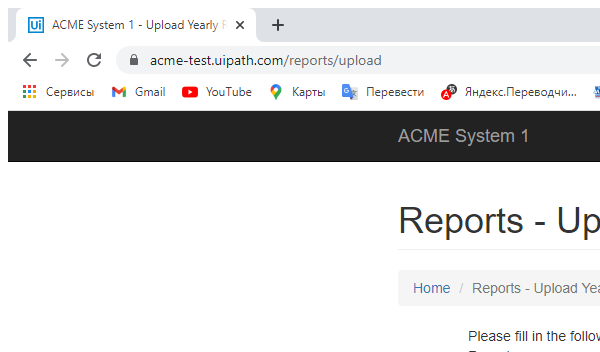
Task: Robotic Enterprise Framework
Workflow: UploadYearlyReport

Step 1: Attach Browser 'chrome.exe ACME' in window 'ACME System 1 - Upload Yearly Report' (chrome.exe)

Step 2: type [in_TaxID] into the text box (no picture)

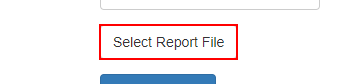
Step 3: click on the label 'Select Report *'

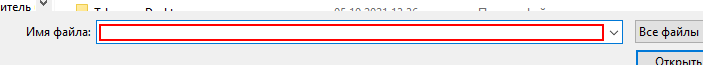
Step 4: type [in_ReportPath] into 'Имя файла:' in window 'Открытие' (chrome.exe)

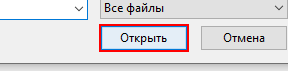
Step 5: click on 'Открыть' in window 'Открытие' (chrome.exe)

Step 6: click on the button 'Upload Report' (no picture)

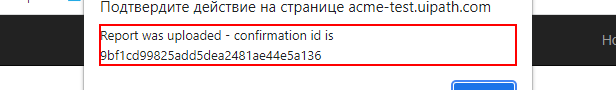
Step 7: get-text from the text 'Report was uploaded - confirmation id is *' in window 'ACME System 1 - Upload Yearly Report - Google Chrome' (chrome.exe)

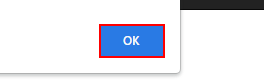
Step 8: click on the push button 'ОК' in window 'ACME System 1 - Upload Yearly Report - Google Chrome' (chrome.exe)
